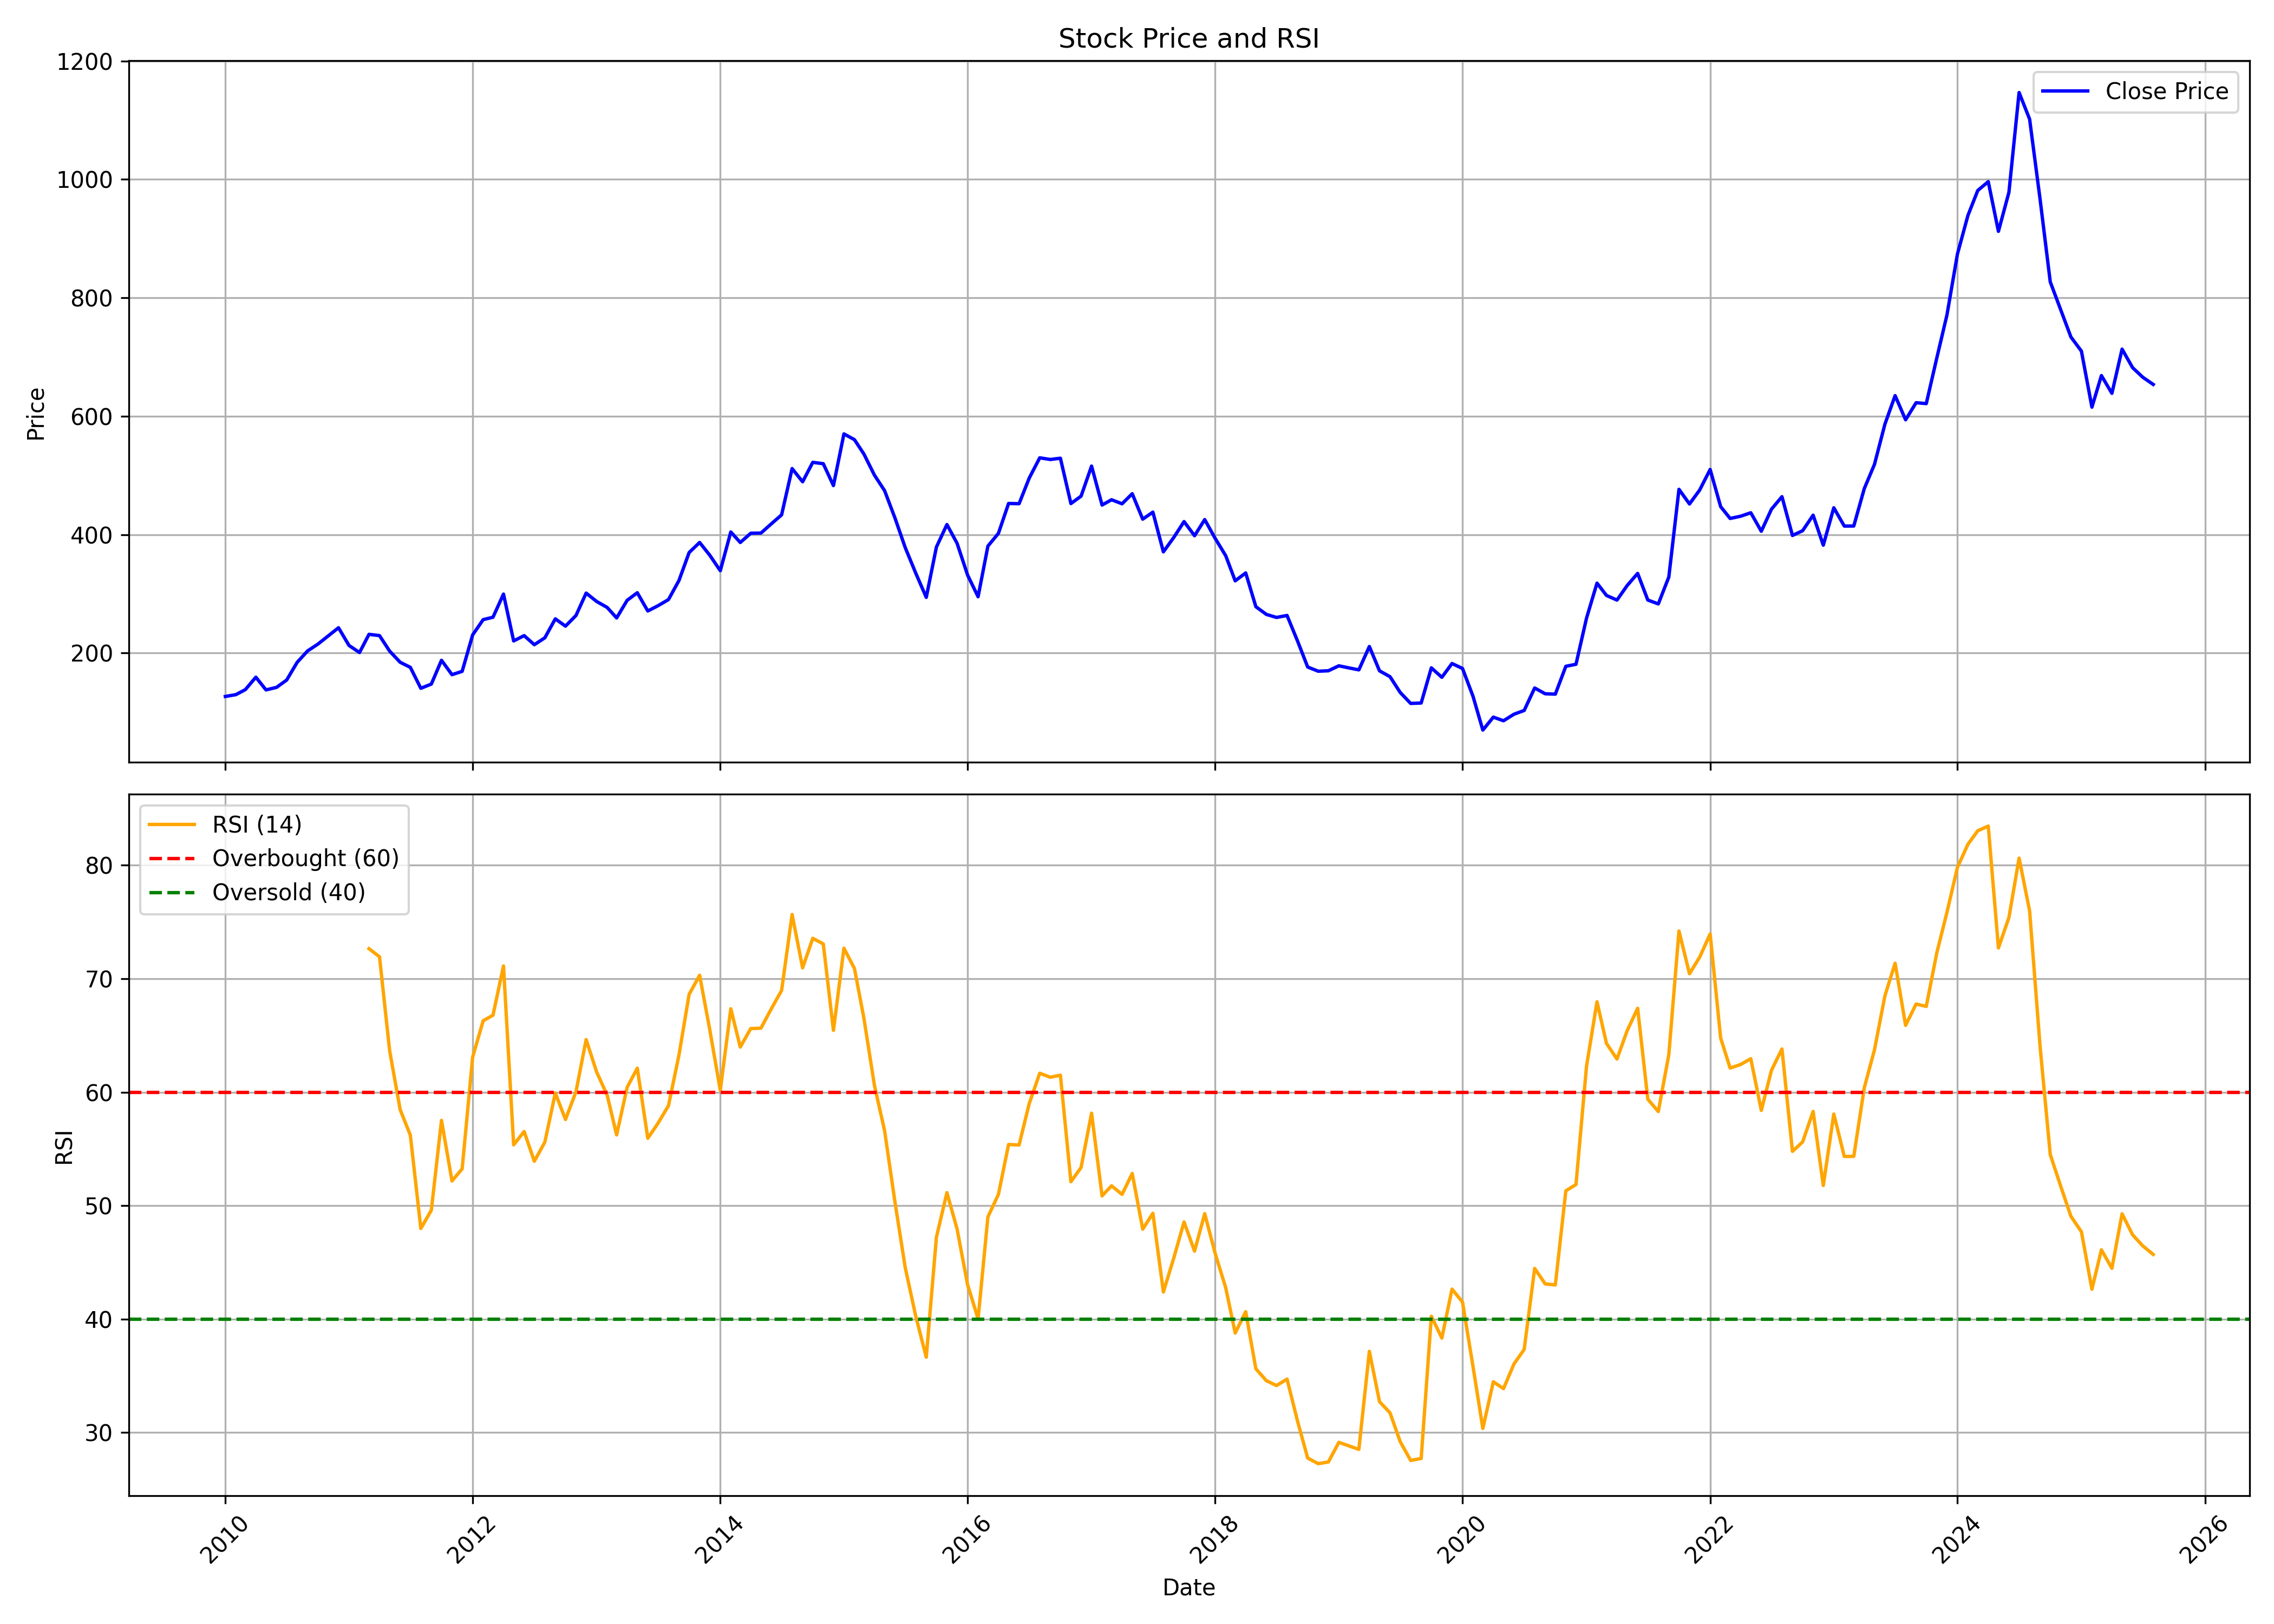

Data behind this chart, as committed beside it:
, date, symbol, open, high, low, close, volume, rsi
0, 2010-01-01, TATAMOTORS, 144.5, 154.2, 122.6, 126.8, 308512479, 
1, 2010-02-01, TATAMOTORS, 125.6, 135.1, 115.7, 129.9, 296708433, 
2, 2010-03-01, TATAMOTORS, 129.9, 151.5, 129.9, 138.3, 544769911, 
3, 2010-04-01, TATAMOTORS, 138.8, 160.4, 127.8, 159.3, 512797698, 
4, 2010-05-01, TATAMOTORS, 159, 161.2, 122.3, 137.9, 564931097, 
5, 2010-06-01, TATAMOTORS, 136.6, 150.3, 131.6, 142.1, 469189166, 
6, 2010-07-01, TATAMOTORS, 142, 158.7, 136.6, 154.5, 307820043, 
7, 2010-08-01, TATAMOTORS, 155.9, 193.3, 152.5, 184.5, 553640370, 
8, 2010-09-01, TATAMOTORS, 188.4, 207, 186.2, 203.8, 310944901, 
9, 2010-10-01, TATAMOTORS, 205.1, 224.6, 202.9, 215.1, 278723932, 
10, 2010-11-01, TATAMOTORS, 219, 250.2, 211.2, 229.2, 342619886, 
11, 2010-12-01, TATAMOTORS, 228.3, 256.5, 225, 242.8, 447726839, 
12, 2011-01-01, TATAMOTORS, 246.4, 247.8, 206.4, 212.9, 307123775, 
13, 2011-02-01, TATAMOTORS, 213.7, 233.5, 192.8, 201, 381410135, 
14, 2011-03-01, TATAMOTORS, 204, 234, 203.6, 231.7, 245955442, 72.65
15, 2011-04-01, TATAMOTORS, 230.3, 242, 220.6, 229.6, 137608394, 71.94
16, 2011-05-01, TATAMOTORS, 230.4, 230.9, 199.1, 203.3, 249846936, 63.65
17, 2011-06-01, TATAMOTORS, 203.4, 203.6, 171.8, 184.5, 274212378, 58.46
18, 2011-07-01, TATAMOTORS, 187.5, 200.7, 174.5, 176, 203722718, 56.22
19, 2011-08-01, TATAMOTORS, 180.8, 183.1, 131.3, 140.6, 348450407, 47.99
20, 2011-09-01, TATAMOTORS, 140.6, 158, 130.2, 147.7, 316023335, 49.6
21, 2011-10-01, TATAMOTORS, 145.8, 196.9, 137, 187.9, 298988010, 57.52
22, 2011-11-01, TATAMOTORS, 184.7, 191.7, 151.6, 163.6, 345905600, 52.18
23, 2011-12-01, TATAMOTORS, 171.4, 185.3, 158.6, 169.2, 283707824, 53.25
24, 2012-01-01, TATAMOTORS, 171.3, 232.5, 169.3, 230.8, 352841792, 63.1
25, 2012-02-01, TATAMOTORS, 230.9, 277.1, 227.8, 256.5, 336056627, 66.3
26, 2012-03-01, TATAMOTORS, 255.5, 282, 248.4, 260.6, 249919256, 66.79
27, 2012-04-01, TATAMOTORS, 265, 303.7, 259.1, 299.7, 165241585, 71.13
28, 2012-05-01, TATAMOTORS, 299.7, 299.7, 218, 220.6, 286660335, 55.36
29, 2012-06-01, TATAMOTORS, 222.5, 238.5, 205.7, 229.5, 292362863, 56.54
30, 2012-07-01, TATAMOTORS, 227, 235.2, 192.2, 214.2, 212725511, 53.92
31, 2012-08-01, TATAMOTORS, 216.4, 240.9, 208.3, 225.8, 216136254, 55.6
32, 2012-09-01, TATAMOTORS, 227.6, 278.8, 216.9, 257.9, 208710028, 59.93
33, 2012-10-01, TATAMOTORS, 258.3, 273.4, 211.5, 245.5, 157591992, 57.6
34, 2012-11-01, TATAMOTORS, 247.7, 275.2, 246.7, 263.5, 253231331, 60.04
35, 2012-12-01, TATAMOTORS, 263.1, 302.6, 259.5, 301.3, 197050324, 64.64
36, 2013-01-01, TATAMOTORS, 304.6, 325.2, 271.6, 287.2, 225884695, 61.78
37, 2013-02-01, TATAMOTORS, 287, 300.7, 258.5, 277.1, 174962984, 59.75
38, 2013-03-01, TATAMOTORS, 280.5, 300.2, 255.5, 259.4, 194468145, 56.24
39, 2013-04-01, TATAMOTORS, 257.3, 290.1, 242.7, 289.1, 171287454, 60.43
40, 2013-05-01, TATAMOTORS, 289.1, 307.9, 272.6, 302, 167882741, 62.12
41, 2013-06-01, TATAMOTORS, 298.5, 306.3, 253.6, 271.1, 176856974, 55.94
42, 2013-07-01, TATAMOTORS, 267.9, 292.3, 267, 280, 154362061, 57.26
43, 2013-08-01, TATAMOTORS, 282.9, 314.8, 263.7, 290.4, 206111333, 58.81
44, 2013-09-01, TATAMOTORS, 287.2, 344.3, 283.4, 322.6, 150799807, 63.27
45, 2013-10-01, TATAMOTORS, 323, 381.6, 320.5, 369.9, 163880010, 68.63
46, 2013-11-01, TATAMOTORS, 372.6, 393, 347.5, 386.9, 139239009, 70.31
47, 2013-12-01, TATAMOTORS, 386.2, 391.9, 348.4, 365.2, 134575071, 65.5
48, 2014-01-01, TATAMOTORS, 366.4, 377.5, 335.3, 339.2, 115951739, 60.17
49, 2014-02-01, TATAMOTORS, 336.7, 405.8, 322.3, 404.6, 144021281, 67.36
50, 2014-03-01, TATAMOTORS, 402.7, 408.2, 367.5, 386.8, 106228414, 63.98
51, 2014-04-01, TATAMOTORS, 393.1, 424.8, 387.7, 402.5, 83930496, 65.61
52, 2014-05-01, TATAMOTORS, 402.5, 451.2, 395, 402.7, 122503780, 65.64
53, 2014-06-01, TATAMOTORS, 402.7, 441.9, 398.4, 418.5, 113747511, 67.37
54, 2014-07-01, TATAMOTORS, 420, 473.7, 420, 433.5, 125898105, 68.97
55, 2014-08-01, TATAMOTORS, 433.5, 518.1, 419.4, 511.7, 125183505, 75.67
56, 2014-09-01, TATAMOTORS, 512.6, 528.8, 478.9, 489.3, 140606024, 70.96
57, 2014-10-01, TATAMOTORS, 488.4, 524.8, 456.1, 522.2, 86184791, 73.56
58, 2014-11-01, TATAMOTORS, 517.1, 536.7, 498.5, 519.9, 79925755, 73.07
59, 2014-12-01, TATAMOTORS, 526.1, 526.1, 456.7, 482.9, 89190496, 65.45
... 128 more rows
